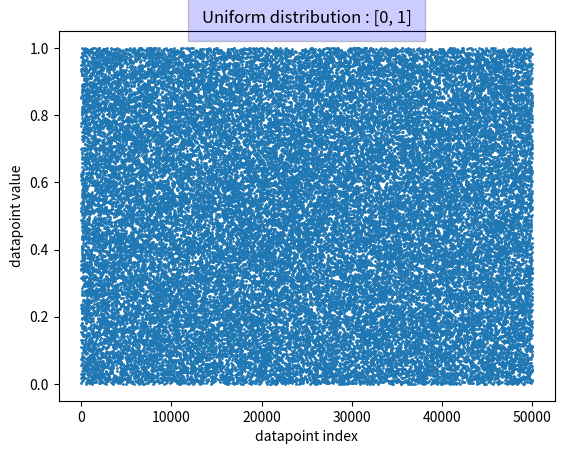

Here is the Python script that generated this plot: (Note: this script raises an exception after producing the figure.)
import matplotlib.pyplot as plt
import numpy as np

nb_data = 50000
x_min = 0
x_max = 1

style = {"facecolor": "blue", "alpha": 0.2, "pad": 10}
x = np.random.uniform(x_min, x_max, nb_data)
plt.plot(range(nb_data), x, "o", markersize=1)
title = f"Uniform distribution : [{x_min}, {x_max}]"
plt.xlabel("datapoint index")
plt.ylabel("datapoint value")
plt.title(title, bbox=style)
# plt.ylim([34, 55])
plt.savefig(f"images/unif_continuous_{x_min}_{x_max}.pdf")
plt.close()

nbins = 10
plt.hist(x, bins=nbins)
title_hist = "Histogram " + title
plt.xlabel("datapoint value")
plt.ylabel("number of occurrences")
plt.title(title, bbox=style)
plt.savefig(f"images/hist_unif_continuous_{x_min}_{x_max}.pdf")
plt.close()
